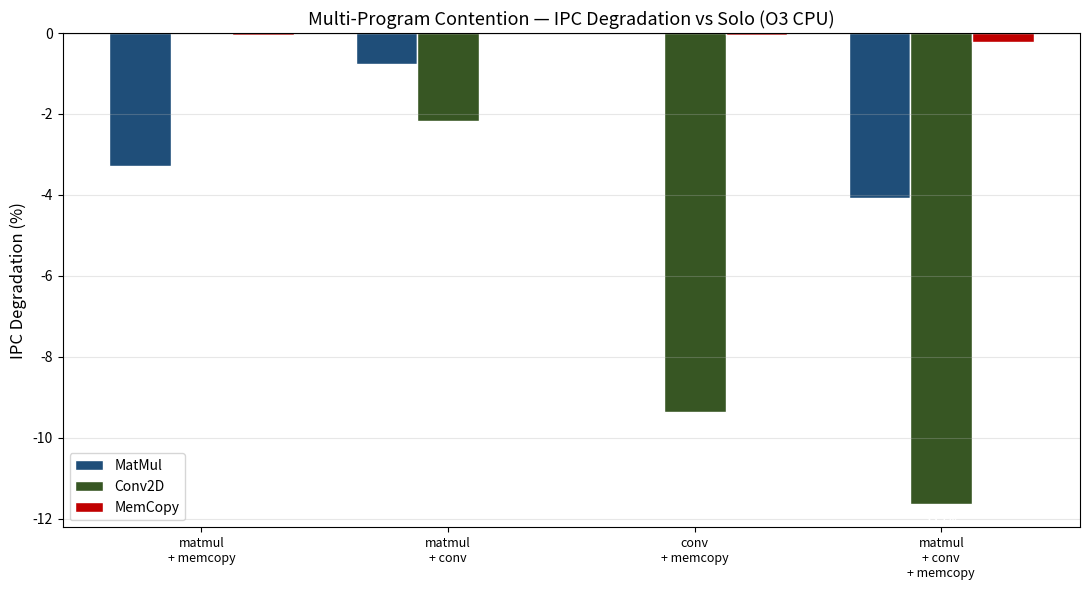
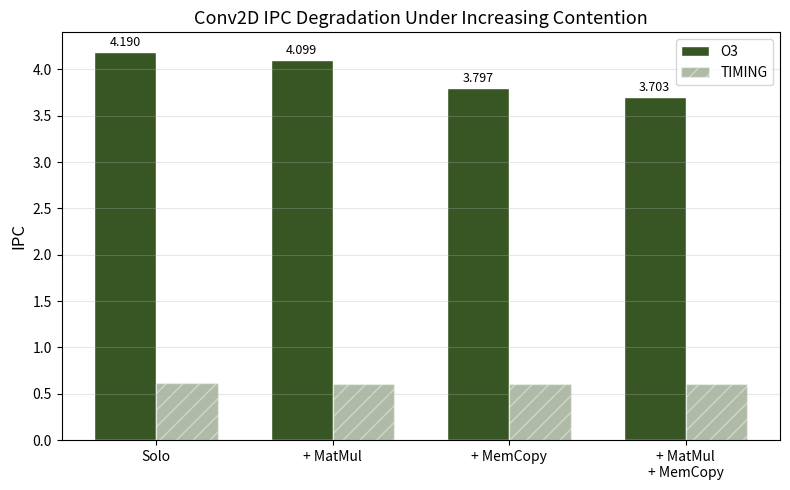
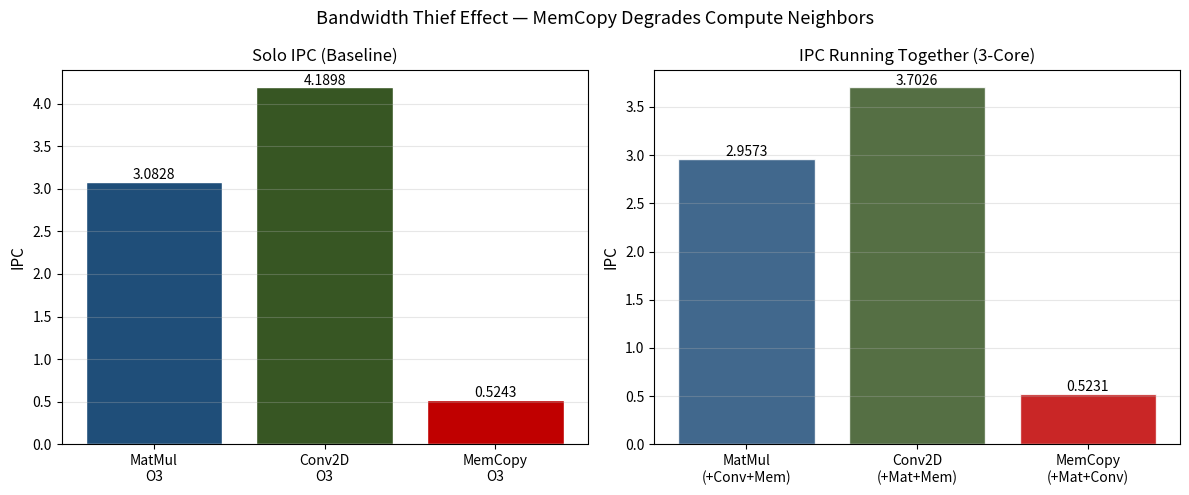

Source code (Python) for these figures, in order:
"""
Contention Analysis Plots for gem5-riscv-perf
"""

import pandas as pd
import matplotlib.pyplot as plt
import numpy as np
import os

os.makedirs("plots", exist_ok=True)

# Contention data — O3 only (where contention is meaningful)
data = {
    "matmul + memcopy":       {"matmul": -3.29,  "memcopy": -0.06, "conv": None},
    "matmul + conv":          {"matmul": -0.76,  "memcopy": None,  "conv": -2.17},
    "conv + memcopy":         {"matmul": None,   "memcopy": -0.04, "conv": -9.37},
    "matmul + conv + memcopy":{"matmul": -4.07,  "memcopy": -0.23, "conv": -11.63},
}

wl_colors = {"matmul": "#1F4E79", "memcopy": "#C00000", "conv": "#375623"}
wl_labels = {"matmul": "MatMul", "memcopy": "MemCopy", "conv": "Conv2D"}

# ── Plot 1: Contention degradation per combo ──────────────────────────────
fig, ax = plt.subplots(figsize=(11, 6))

combos    = list(data.keys())
workloads = ["matmul", "conv", "memcopy"]
x         = np.arange(len(combos))
width     = 0.25

for i, wl in enumerate(workloads):
    vals = [data[c].get(wl, 0) or 0 for c in combos]
    bars = ax.bar(x + i*width, vals, width,
                  label=wl_labels[wl],
                  color=wl_colors[wl],
                  edgecolor="white")
    for bar, val in zip(bars, vals):
        if val != 0:
            ax.text(bar.get_x() + bar.get_width()/2,
                    bar.get_height() - 0.3,
                    f"{val:.1f}%",
                    ha="center", va="top",
                    fontsize=8, color="white", fontweight="bold")

ax.set_ylabel("IPC Degradation (%)", fontsize=12)
ax.set_title("Multi-Program Contention — IPC Degradation vs Solo (O3 CPU)", fontsize=13)
ax.set_xticks(x + width)
ax.set_xticklabels([c.replace(" + ", "\n+ ") for c in combos], fontsize=9)
ax.legend(fontsize=10)
ax.grid(True, axis="y", alpha=0.3)
ax.axhline(y=0, color="black", linewidth=0.8)
plt.tight_layout()
plt.savefig("plots/contention_degradation.png", dpi=150)
print("Saved: plots/contention_degradation.png")

# ── Plot 2: Conv2D contention scaling ─────────────────────────────────────
fig, ax = plt.subplots(figsize=(8, 5))

conv_scenarios = ["Solo", "+ MatMul", "+ MemCopy", "+ MatMul\n+ MemCopy"]
conv_ipc_o3    = [4.1898, 4.0990, 3.7971, 3.7026]
conv_ipc_timing = [0.6107, 0.6091, 0.6057, 0.6035]

x = np.arange(len(conv_scenarios))
w = 0.35

bars1 = ax.bar(x - w/2, conv_ipc_o3, w,
               label="O3", color="#375623", edgecolor="white")
bars2 = ax.bar(x + w/2, conv_ipc_timing, w,
               label="TIMING", color="#375623", alpha=0.4,
               edgecolor="white", hatch="//")

for bar, val in zip(bars1, conv_ipc_o3):
    ax.text(bar.get_x() + bar.get_width()/2,
            bar.get_height() + 0.03,
            f"{val:.3f}", ha="center", va="bottom", fontsize=9)

ax.set_ylabel("IPC", fontsize=12)
ax.set_title("Conv2D IPC Degradation Under Increasing Contention", fontsize=13)
ax.set_xticks(x)
ax.set_xticklabels(conv_scenarios, fontsize=10)
ax.legend(fontsize=10)
ax.grid(True, axis="y", alpha=0.3)
plt.tight_layout()
plt.savefig("plots/conv_contention_scaling.png", dpi=150)
print("Saved: plots/conv_contention_scaling.png")

# ── Plot 3: Bandwidth thief visualization ─────────────────────────────────
fig, axes = plt.subplots(1, 2, figsize=(12, 5))

# Left: solo IPC
solo_labels = ["MatMul\nO3", "Conv2D\nO3", "MemCopy\nO3"]
solo_ipc    = [3.0828, 4.1898, 0.5243]
colors      = ["#1F4E79", "#375623", "#C00000"]

axes[0].bar(solo_labels, solo_ipc, color=colors, edgecolor="white")
axes[0].set_title("Solo IPC (Baseline)", fontsize=12)
axes[0].set_ylabel("IPC", fontsize=11)
axes[0].grid(True, axis="y", alpha=0.3)
for i, (bar, val) in enumerate(zip(axes[0].patches, solo_ipc)):
    axes[0].text(bar.get_x() + bar.get_width()/2,
                 bar.get_height() + 0.03,
                 f"{val}", ha="center", fontsize=10)

# Right: with all three together
multi_labels = ["MatMul\n(+Conv+Mem)", "Conv2D\n(+Mat+Mem)", "MemCopy\n(+Mat+Conv)"]
multi_ipc    = [2.9573, 3.7026, 0.5231]

axes[1].bar(multi_labels, multi_ipc, color=colors, edgecolor="white", alpha=0.85)
axes[1].set_title("IPC Running Together (3-Core)", fontsize=12)
axes[1].set_ylabel("IPC", fontsize=11)
axes[1].grid(True, axis="y", alpha=0.3)
for bar, val in zip(axes[1].patches, multi_ipc):
    axes[1].text(bar.get_x() + bar.get_width()/2,
                 bar.get_height() + 0.03,
                 f"{val}", ha="center", fontsize=10)

fig.suptitle("Bandwidth Thief Effect — MemCopy Degrades Compute Neighbors", fontsize=13)
plt.tight_layout()
plt.savefig("plots/bandwidth_thief.png", dpi=150)
print("Saved: plots/bandwidth_thief.png")

print("\nAll contention plots saved to plots/")
